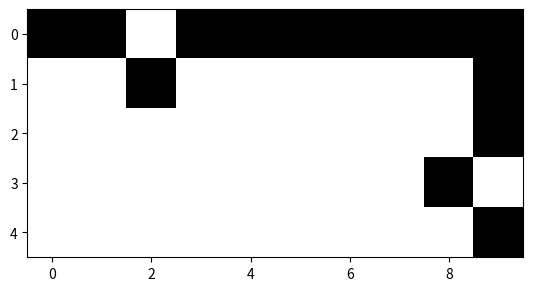

Python code for this plot:
import matplotlib.pyplot as plt
import numpy as np

def pattern_designer():
    t= np.ones((5, 10),dtype=float)
    t [:, 5] = 0
    t[0, :] = 0
    t_degisik = t
    t_degisik[0 ,0],t_degisik[1 ,0],t_degisik[3 ,4],t_degisik[3 ,5] = 1,0,0,1
    l= np.ones((5, 10),dtype=float)
    l[:, 0] = 0
    l[-1, :] = 0
    l_degisik = l
    l_degisik[4 ,4],l_degisik[3, 4],l_degisik[4, 9],l_degisik[3 ,9] = 1,0,1,0
    h= np.ones((5, 10),dtype=float)
    h[:, 2] = 0
    h[:, 6] = 0
    h[2, :] = 0
    h_degisik = h
    h_degisik[0,8],h_degisik[2,6],h_degisik[0,0],h_degisik[2,2] = 0,1,0,1
    a= np.ones((5, 10),dtype=float)
    a[:, 9] = 0
    a[0, :] = 0
    a_degisik = a
    a_degisik[0, 2],a_degisik[1, 2],a_degisik[3, 8],a_degisik[3, 9] = 1,0,0,1
    return t_degisik, h_degisik, a_degisik, l_degisik 

def gray_noise(harf):
    new_signal = harf + np.random.normal(0, .01, harf.shape)
    return new_signal

t, h, a, l = pattern_designer()
""" print(t, h, a, l)
 """
print(type(t))
""" image=gray_noise(image) """

""" noisy= image + 0.2* np.random.rand(5,10) """
""" print(image[0]) """
for i in [t,h,l,a]:
    plt.imshow(i, cmap='gray')
    plt.show()


print(a)
# [[0 1 2]
#  [3 4 5]
#  [6 7 8]]

print(np.where(a < 4, -1, 100))
# [[ -1  -1  -1]
#  [ -1 100 100]
#  [100 100 100]] """